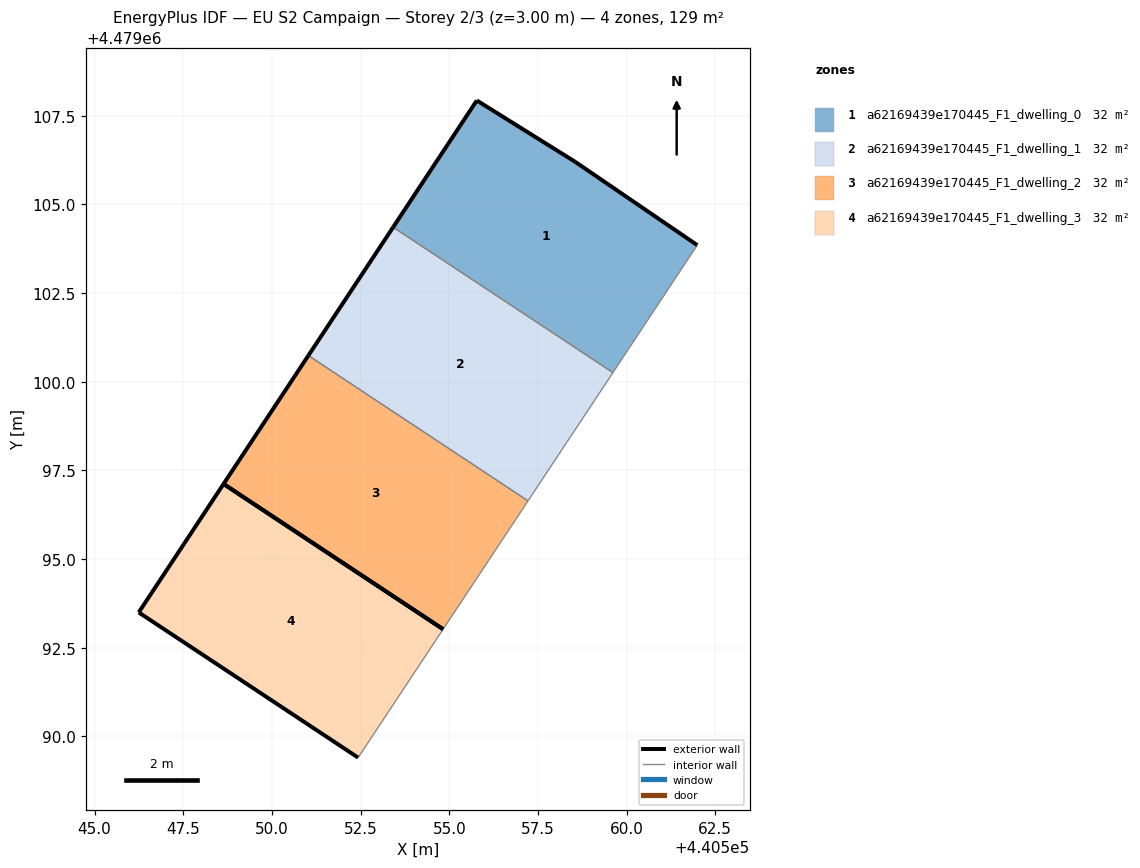
=== STOREY PLAN SPEC (per zone: floor XY polygon, exterior-wall plan segments, windows/doors) ===
zone 1: a62169439e170445_F1_dwelling_0  (32.2 m²)
  floor: (440559.61, 4479100.26) (440561.99, 4479103.85) (440558.55, 4479106.20) (440555.78, 4479107.93) (440553.42, 4479104.36)
  exterior wall: (440553.42, 4479104.36) – (440555.78, 4479107.93)  [4.3 m]
  exterior wall: (440555.78, 4479107.93) – (440558.55, 4479106.20)  [3.3 m]
  exterior wall: (440558.55, 4479106.20) – (440561.99, 4479103.85)  [4.2 m]
  interior walls: 2
zone 2: a62169439e170445_F1_dwelling_1  (32.2 m²)
  floor: (440557.22, 4479096.64) (440559.61, 4479100.26) (440553.42, 4479104.36) (440551.03, 4479100.74)
  exterior wall: (440551.03, 4479100.74) – (440553.42, 4479104.36)  [4.3 m]
  interior walls: 3
zone 3: a62169439e170445_F1_dwelling_2  (32.2 m²)
  floor: (440554.83, 4479093.02) (440557.22, 4479096.64) (440551.03, 4479100.74) (440548.64, 4479097.12)
  exterior wall: (440548.64, 4479097.12) – (440551.03, 4479100.74)  [4.3 m]
  exterior wall: (440554.83, 4479093.02) – (440548.64, 4479097.12)  [7.4 m]
  interior walls: 2
zone 4: a62169439e170445_F1_dwelling_3  (32.2 m²)
  floor: (440552.43, 4479089.40) (440554.83, 4479093.02) (440548.64, 4479097.12) (440546.24, 4479093.50)
  exterior wall: (440552.43, 4479089.40) – (440546.24, 4479093.50)  [7.4 m]
  exterior wall: (440546.24, 4479093.50) – (440548.64, 4479097.12)  [4.3 m]
  exterior wall: (440548.64, 4479097.12) – (440554.83, 4479093.02)  [7.4 m]
  interior walls: 1

=== DERIVED (storey summary) ===
Building: EU S2 Campaign
Storey: 2 of 3  (floor level z = 3.00 m)
Storey gross floor area: 128.8 m²
Zones on this storey: 4
  - a62169439e170445_F1_dwelling_0: floor 32.2 m²; exterior wall 11.7 m (35.2 m²); WWR 0.0%
  - a62169439e170445_F1_dwelling_1: floor 32.2 m²; exterior wall 4.3 m (13.0 m²); WWR 0.0%
  - a62169439e170445_F1_dwelling_2: floor 32.2 m²; exterior wall 11.8 m (35.3 m²); WWR 0.0%
  - a62169439e170445_F1_dwelling_3: floor 32.2 m²; exterior wall 19.2 m (57.5 m²); WWR 0.0%
Zone adjacency (shared interzone walls):
  - a62169439e170445_F1_dwelling_0 ↔ a62169439e170445_F1_dwelling_1
  - a62169439e170445_F1_dwelling_1 ↔ a62169439e170445_F1_dwelling_2